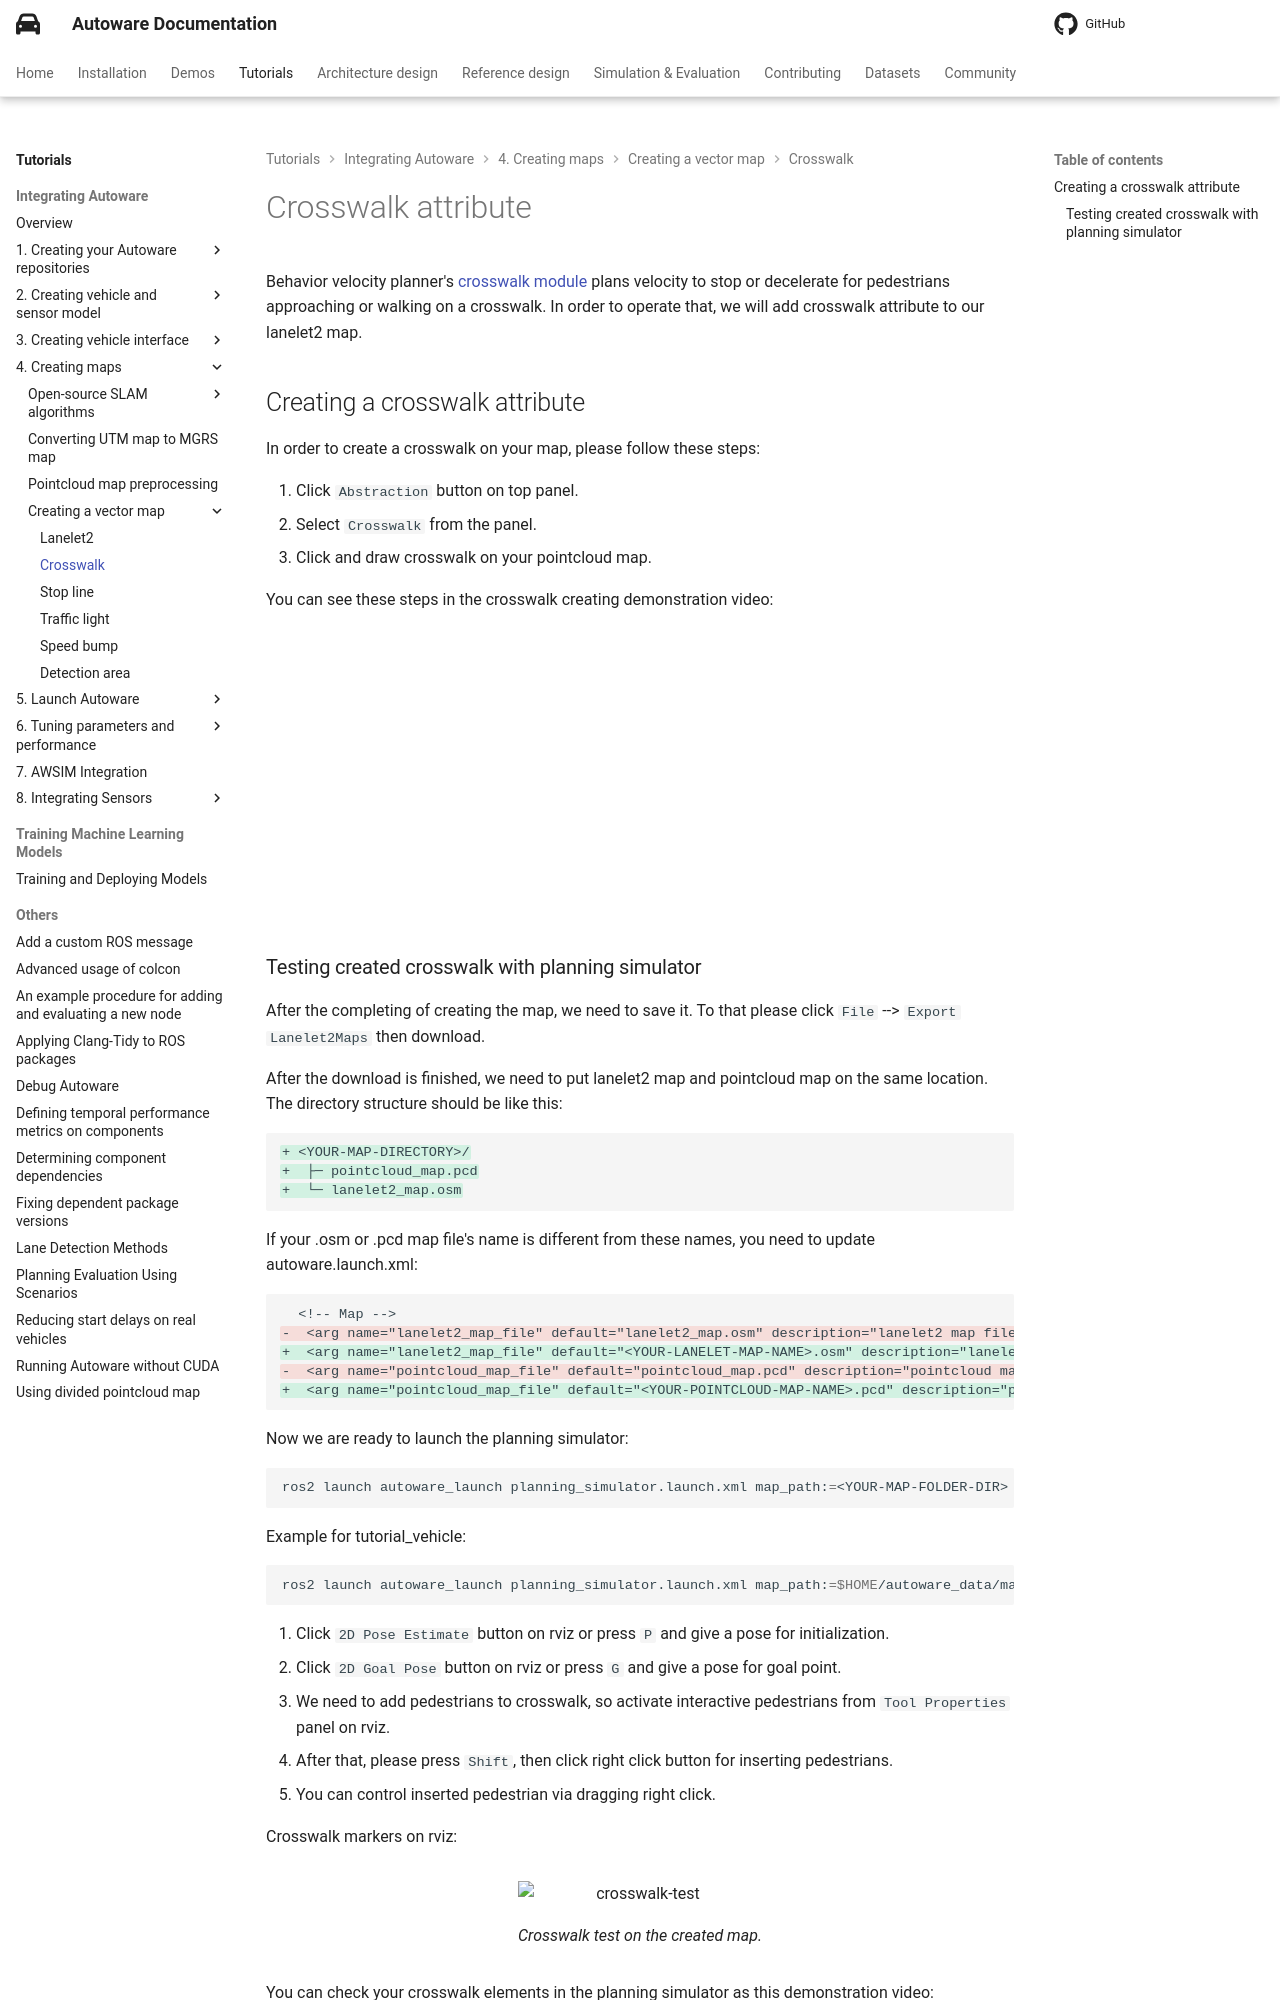

repository: autowarefoundation/autoware-documentation · page: pr-803/tutorials/integrating-autoware/creating-maps/creating-vector-map/crosswalk/index.html · generator: mkdocs

# Crosswalk attribute

Behavior velocity planner's [crosswalk module](https://autowarefoundation.github.io/autoware_universe/main/planning/behavior_velocity_planner/autoware_behavior_velocity_crosswalk_module//) plans velocity
to stop or decelerate for pedestrians approaching or walking on a crosswalk.
In order to operate that, we will add crosswalk attribute to our lanelet2 map.

## Creating a crosswalk attribute

In order to create a crosswalk on your map, please follow these steps:

1. Click `Abstraction` button on top panel.
2. Select `Crosswalk` from the panel.
3. Click and draw crosswalk on your pointcloud map.

You can see these steps in the crosswalk creating demonstration video:

![type:video](https://youtube.com/embed/J6WrL8dkFhI)
